Image classification data set "data" (Kymer0615/GraffitiTagGeneration on GitHub). Class labels (2): graffiti, text.

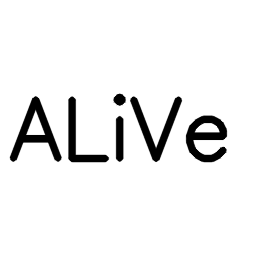
Label: text

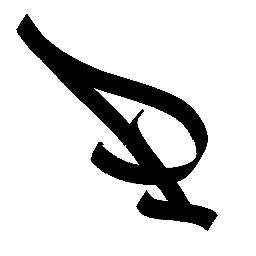
Label: graffiti

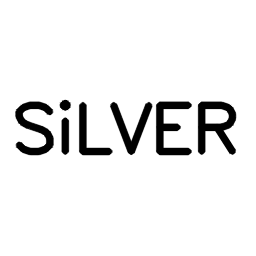
Label: text

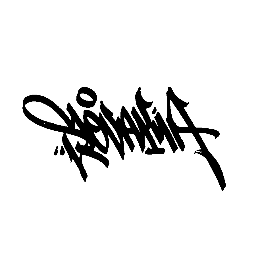
Label: graffiti

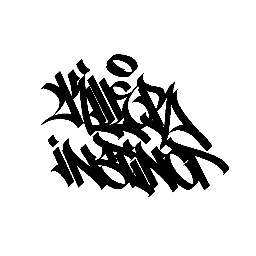
Label: graffiti

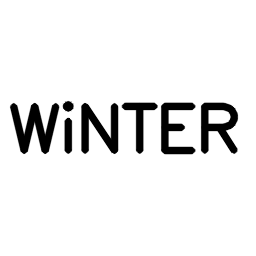
Label: text
